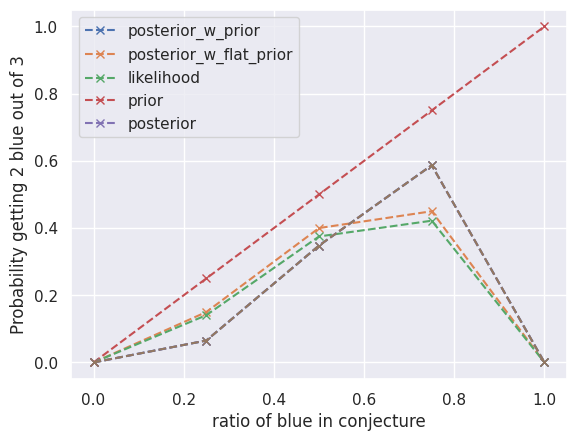

Reproduce this figure in Python.
#### marbles example

import numpy as np
import pandas as pd
import matplotlib.pyplot as plt
import seaborn as sns

sns.set()

df = pd.DataFrame({'prior': [0.00,0.25,0.50,0.75,1.00],
                  'ways' : [0,3,8,9,0]})

df['posterior_w_flat_prior'] = df['ways'] / df['ways'].sum()

df['prod_p_x_ways'] = df['prior'] * df['ways']

df['posterior_w_prior'] = df['prod_p_x_ways'] /df['prod_p_x_ways'].sum()


df

df.plot(x='prior',y=['posterior_w_prior','posterior_w_flat_prior'],style='x--')

import scipy.stats as sps

grid_size = 5
p_grid = np.linspace(0,1,grid_size)

#prior = np.ones_like(p_grid)
prior = p_grid

k = 2 # number of blue
n = 3 # in n draws

likelihood = sps.binom.pmf(k,n,p_grid)

posterior = prior * likelihood
posterior /= sum(posterior)
posterior

plt.plot(p_grid,likelihood,'x--',label='likelihood')
plt.plot(p_grid,prior,'x--',label='prior')
plt.plot(p_grid,posterior,'x--',label='posterior')
plt.legend(loc='upper left')

plt.plot(p_grid,posterior,'x--')
plt.xlabel('ratio of blue in conjecture')
plt.ylabel('Probability getting {} blue out of {}'.format(k,n))